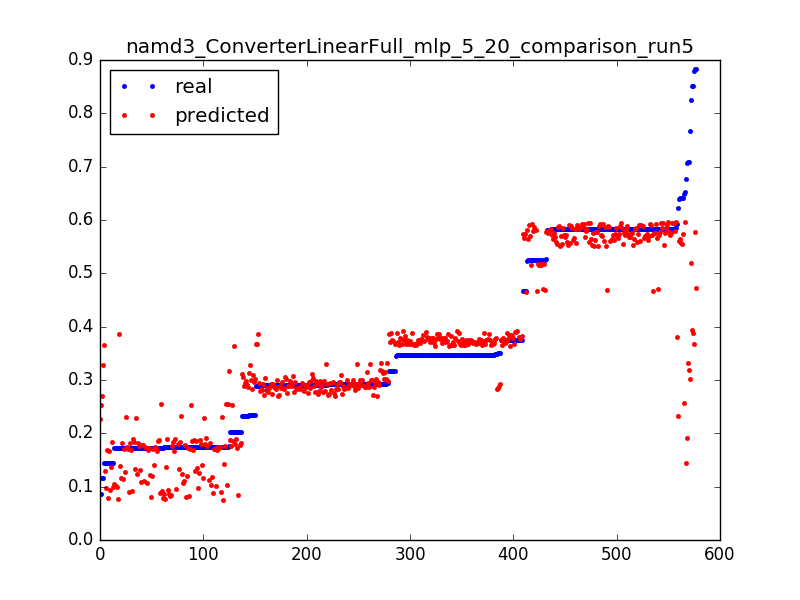

Source data for this figure (header and first rows):
0.8512085496260156, 0.388506877379, 0.0031847133757961785
0.3461, 0.3881, 0.006369
0.3175, 0.3878, 0.009554
0.3466, 0.3874, 0.01274
0.3174, 0.387, 0.01592
0.3467, 0.3866, 0.01911
0.1732, 0.3863, 0.02229
0.6482, 0.2565, 0.003185
0.1746, 0.2559, 0.006369
0.1742, 0.2552, 0.009554
0.1734, 0.2545, 0.01274
0.1735, 0.2538, 0.01592
0.202, 0.2532, 0.01911
0.08689, 0.2525, 0.02229
0.5918, 0.3799, 0.003185
0.3481, 0.3796, 0.006369
0.3464, 0.3794, 0.009554
0.3464, 0.3792, 0.01274
0.3751, 0.3789, 0.01592
0.3465, 0.3787, 0.01911
0.3464, 0.3785, 0.02229
0.3465, 0.3782, 0.02548
0.3465, 0.378, 0.02866
0.3465, 0.3777, 0.03185
0.3753, 0.3775, 0.03503
0.3464, 0.3773, 0.03822
0.3479, 0.377, 0.0414
0.3463, 0.3768, 0.04459
0.3466, 0.3766, 0.04777
0.3464, 0.3763, 0.05096
0.3466, 0.3761, 0.05414
0.3177, 0.3759, 0.05732
0.3466, 0.3756, 0.06051
0.3464, 0.3754, 0.06369
0.3467, 0.3752, 0.06688
0.3463, 0.3749, 0.07006
0.3466, 0.3747, 0.07325
0.3463, 0.3744, 0.07643
0.3466, 0.3742, 0.07962
0.3464, 0.374, 0.0828
0.3466, 0.3737, 0.08599
0.3464, 0.3735, 0.08917
0.3465, 0.3733, 0.09236
0.3177, 0.373, 0.09554
0.3465, 0.3728, 0.09873
0.3466, 0.3726, 0.1019
0.3464, 0.3723, 0.1051
0.3466, 0.3721, 0.1083
0.3175, 0.3719, 0.1115
0.3466, 0.3716, 0.1146
0.3464, 0.3714, 0.1178
0.3466, 0.3711, 0.121
0.3463, 0.3709, 0.1242
0.3466, 0.3707, 0.1274
0.3462, 0.3704, 0.1306
0.3453, 0.3702, 0.1338
0.3478, 0.37, 0.1369
0.3466, 0.3697, 0.1401
0.3464, 0.3695, 0.1433
0.3466, 0.3693, 0.1465
0.3464, 0.369, 0.1497
... 517 more rows
